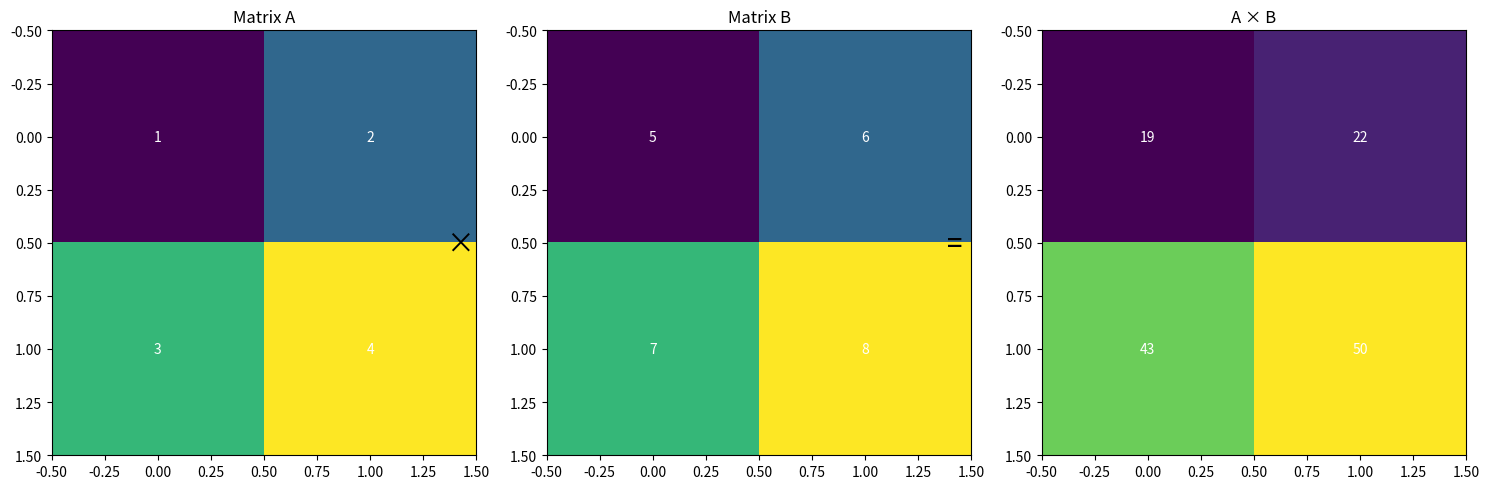

This chart was generated by the following Python code:
import numpy as np
import matplotlib.pyplot as plt

def create_matrix_mult_viz():
    # Create example matrices
    A = np.array([[1, 2], [3, 4]])
    B = np.array([[5, 6], [7, 8]])
    C = np.dot(A, B)
    
    # Create visualization
    fig, (ax1, ax2, ax3) = plt.subplots(1, 3, figsize=(15, 5))
    
    # Plot matrices with custom colors and annotations
    im1 = ax1.imshow(A, cmap='viridis')
    ax1.set_title('Matrix A')
    for i in range(2):
        for j in range(2):
            ax1.text(j, i, str(A[i, j]), ha='center', va='center', color='white')
    
    im2 = ax2.imshow(B, cmap='viridis')
    ax2.set_title('Matrix B')
    for i in range(2):
        for j in range(2):
            ax2.text(j, i, str(B[i, j]), ha='center', va='center', color='white')
    
    im3 = ax3.imshow(C, cmap='viridis')
    ax3.set_title('A × B')
    for i in range(2):
        for j in range(2):
            ax3.text(j, i, str(C[i, j]), ha='center', va='center', color='white')
    
    # Add operation symbols
    fig.text(0.31, 0.5, '×', fontsize=20, ha='center', va='center')
    fig.text(0.64, 0.5, '=', fontsize=20, ha='center', va='center')
    
    plt.tight_layout()
    plt.savefig('matrix_mult.png', dpi=300, bbox_inches='tight')
    plt.close()

if __name__ == "__main__":
    create_matrix_mult_viz() 
